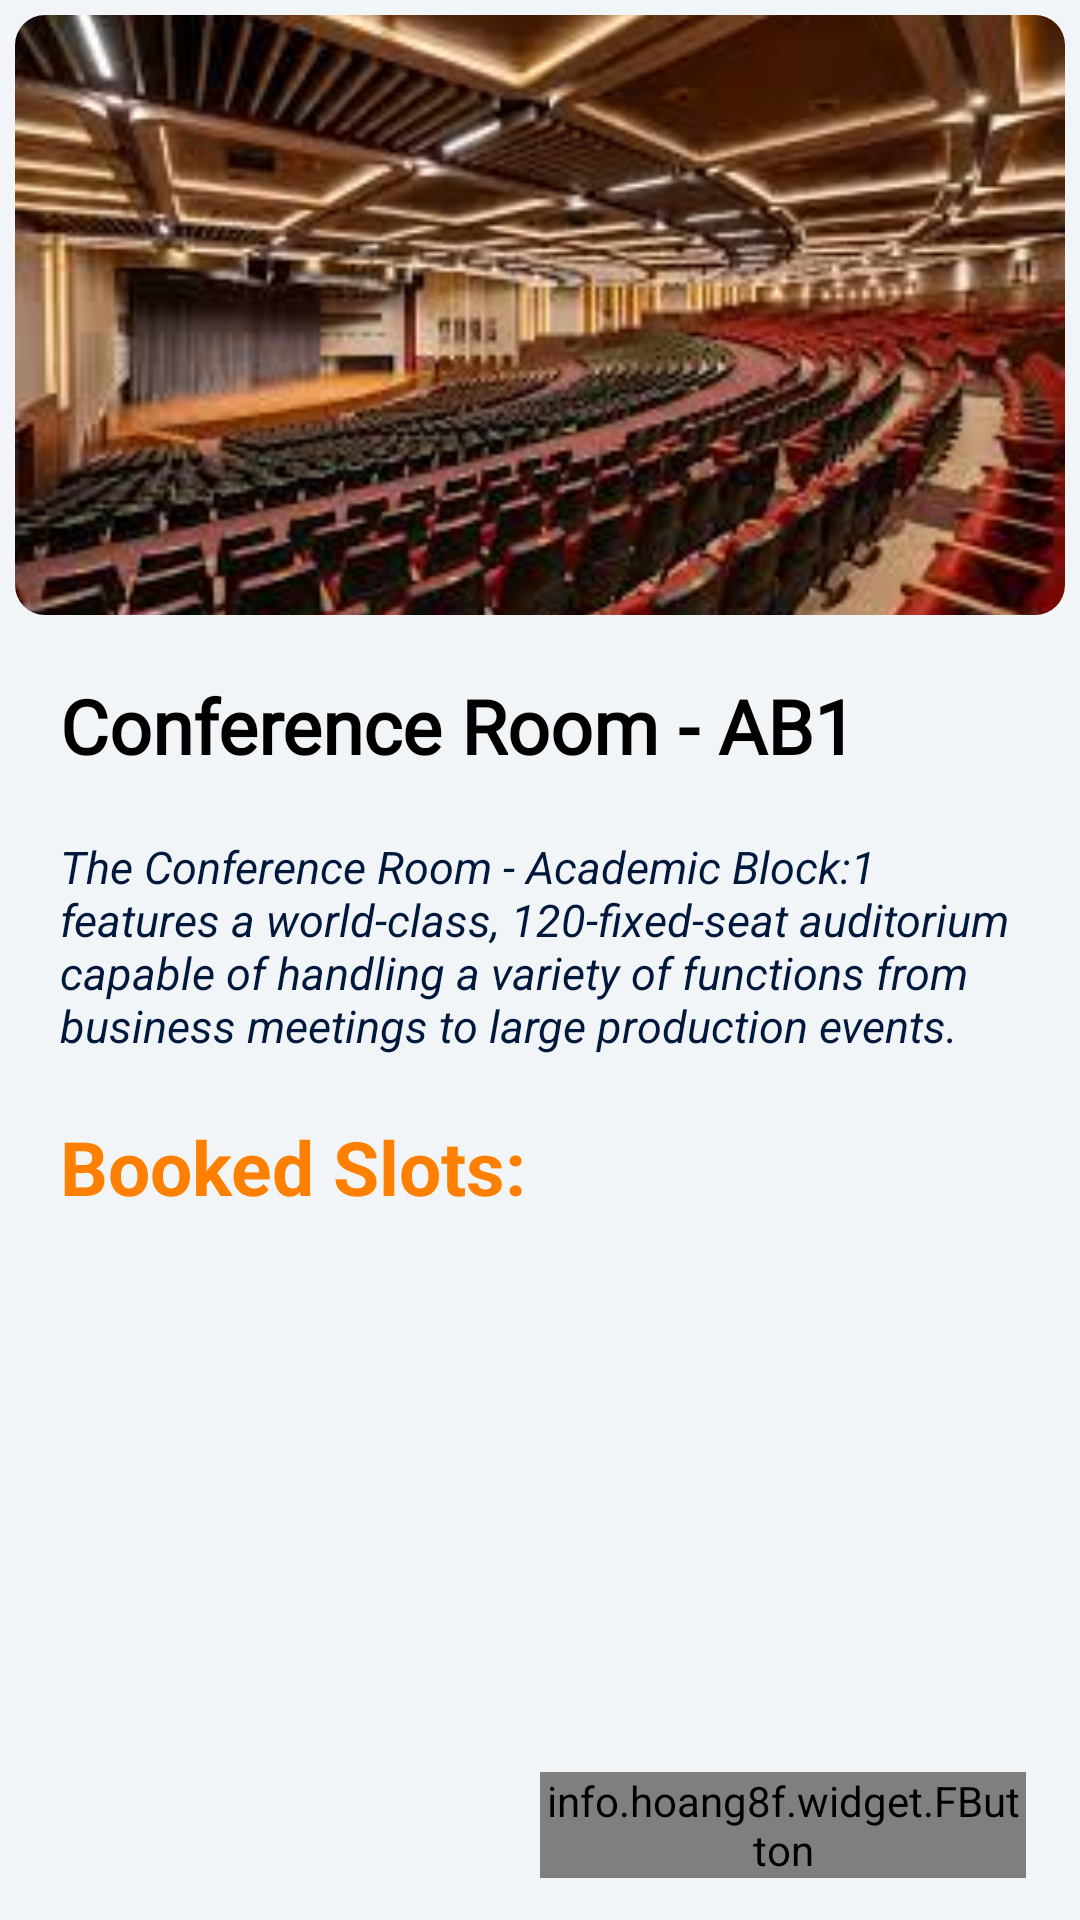

Here is an Android app screen rendered from its layout file. Give the layout XML and the strings, colors and styles it references.
<!-- AndroidManifest.xml: application theme Theme.UserDashboard -->
<!-- res/layout/room4.xml -->
<?xml version="1.0" encoding="utf-8"?>
<LinearLayout xmlns:android="http://schemas.android.com/apk/res/android"
    xmlns:app="http://schemas.android.com/apk/res-auto"
    xmlns:tools="http://schemas.android.com/tools"
    android:layout_width="match_parent"
    android:layout_height="match_parent"
    android:orientation="vertical"
    android:background="@color/home_bg"
    tools:context=".Room.Room4"
    tools:ignore="HardcodedText">


    <com.google.android.material.imageview.ShapeableImageView
        android:id="@+id/room4_detail_image"
        android:layout_width="match_parent"
        android:layout_height="200dp"
        android:layout_marginLeft="5dp"
        android:layout_marginTop="5dp"
        android:layout_marginRight="5dp"
        android:scaleType="centerCrop"
        android:src="@drawable/auditorium_a"
        app:shapeAppearanceOverlay="@style/roundedImage" />

    <TextView
        android:id="@+id/room4_detail_name"
        android:layout_width="match_parent"
        android:layout_height="wrap_content"
        android:text="Conference Room - AB1"
        android:layout_marginTop="20dp"
        android:layout_marginRight="20dp"
        android:layout_marginLeft="20dp"
        android:textStyle="bold"
        android:textSize="25sp"
        android:fontFamily="@font/brandon_grotesque_black"
        android:textColor="@color/black" />

    <TextView
        android:id="@+id/room4_detail_desc"
        android:layout_width="match_parent"
        android:layout_height="wrap_content"
        android:text="@string/cfr1_desc"
        android:layout_marginTop="20dp"
        android:layout_marginRight="20dp"
        android:layout_marginLeft="20dp"
        android:textSize="15sp"
        android:textStyle="italic"
        android:textColor="@color/bg_color"/>

    <RelativeLayout
        android:layout_width="match_parent"
        android:layout_height="wrap_content"
        android:layout_margin="10dp">

        <LinearLayout
            android:id="@+id/booking_slot_room4_LL"
            android:layout_width="match_parent"
            android:layout_height="wrap_content"
            android:orientation="vertical"
            android:layout_margin="10dp">

            <TextView
                android:id="@+id/room4_booked_slots"
                android:layout_width="match_parent"
                android:layout_height="wrap_content"
                android:text="Booked Slots:"
                android:textColor="@color/Orange"
                android:textStyle="bold"
                android:textSize="25sp"/>

            <LinearLayout
                android:layout_width="match_parent"
                android:layout_height="wrap_content"
                android:orientation="vertical"
                android:layout_marginTop="10dp">

                <androidx.recyclerview.widget.RecyclerView
                    android:id="@+id/booked_slots_room4_date_recyclerView"
                    android:layout_width="match_parent"
                    android:layout_height="240dp"/>


            </LinearLayout>


        </LinearLayout>

        <LinearLayout
            android:id="@+id/layout_next_button_room4"
            android:layout_width="match_parent"
            android:layout_height="wrap_content"
            android:layout_alignParentBottom="true"
            android:orientation="horizontal"
            android:padding="4dp"
            android:weightSum="2">

            <TextView
                android:id="@+id/guider_room4"
                android:layout_width="0dp"
                android:layout_height="wrap_content"
                android:layout_centerHorizontal="true"
                android:layout_marginRight="4dp"
                android:layout_weight="1"/>

            <info.hoang8f.widget.FButton
                android:id="@+id/btn_next_step_room4"
                android:layout_width="0dp"
                android:layout_height="wrap_content"
                android:layout_centerHorizontal="true"
                android:layout_marginRight="4dp"
                android:layout_weight="1"
                android:background="@color/black"
                android:fontFamily="@font/brandon_grotesque_black"
                android:text="Book ->"
                android:textAllCaps="true"
                android:textColor="@color/white"
                app:fButtonColor="@color/bg_color"/>

        </LinearLayout>



    </RelativeLayout>


</LinearLayout>
<!-- resources referenced by this layout -->
<resources>
  <color name="Orange">#ff8000</color>
  <color name="bg_color">#00183b</color>
  <color name="black">#FF000000</color>
  <color name="home_bg">#f2f5f8</color>
  <color name="white">#FFFFFFFF</color>
  <!-- drawable auditorium_a: jpg bitmap (drawable, 13515 bytes) -->
  <string name="cfr1_desc">The Conference Room - Academic Block:1 features a world-class, 120-fixed-seat
  auditorium capable of handling a variety of functions from business meetings
  to large production events.</string>
  <style name="roundedImage">
  
          <item name="cornerFamily">rounded</item>
          <item name="cornerSize">10dp</item>
          <item name="color">@color/white</item>
      </style>
  <style name="Theme.UserDashboard" parent="Theme.AppCompat.DayNight.NoActionBar">
          
          <item name="colorPrimary">@color/purple_500</item>
          <item name="colorPrimaryVariant">@color/purple_700</item>
          <item name="colorOnPrimary">@color/white</item>
          
          <item name="colorSecondary">@color/teal_200</item>
          <item name="colorSecondaryVariant">@color/teal_700</item>
          <item name="colorOnSecondary">@color/black</item>
          
          <item name="android:statusBarColor" tools:targetApi="l">?attr/colorPrimaryVariant</item>
          
      </style>
  <color name="purple_500">#FF6200EE</color>
  <color name="purple_700">#FF3700B3</color>
  <color name="teal_200">#FF03DAC5</color>
  <color name="teal_700">#FF018786</color>
</resources>
